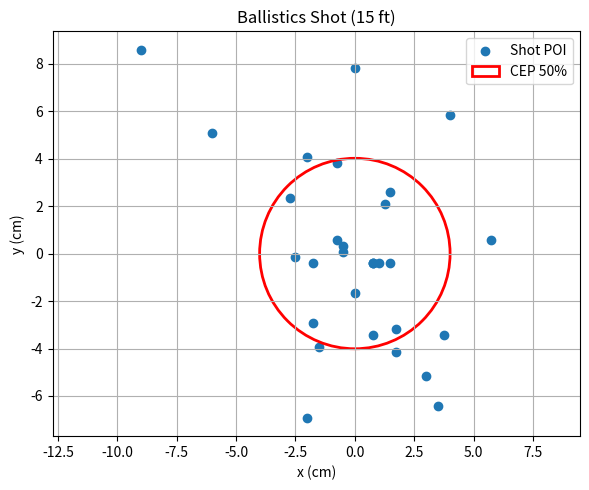

Reproduce this figure in Python.
# ballistics_analysis.py

import math
import numpy as np
import matplotlib.pyplot as plt
from matplotlib.patches import Circle

# 10 ft
x = [-6.25, -8, -9.75, -8.75, -4, -10.5, -12.25, -10.5, -11.75, -5.75, -11.75, -11.25, -8, -6, -11.5, -8.25, -10.25, -8.5, -12.5, -9.75, -18.75, -15.75, -8.25, -10.25, -9, -9, -9, -11.5, -6.75, -9]
y = [-32.5, -29.25, -27.75, -26.5, -25.5, -25.5, -26.25, -22.25, -22, -20.25, -33, -30, -30.25, -29.5, -26.5, -26.5, -25.75, -24, -23.75, -18.25, -17.5, -21, -23.5, -26, -26.5, -26.5, -26.5, -29, -31.25, -29.5]

# 15 ft
# x = [-18, -12.25, -8.75, -7.25, -10.25, -9.75, -7.75, -9.5, -7.25, -5.5, -8, -8, -5, -0.5, 2.5, 2, 6.75, -18.5, -16.75, -13.25, -11, -7.75, -9, -7.75, -6, -6.5, -1.75, -11.25, -6, -5.75]
# y = [-58, -45.75, -38, -34.5, -55, -55.5, -56.25, -48, -49.25, -52, -46, -43, -39, -49.5, -41, -45.25, -47, -41.75, -44.25, -44.25, -43, -35, -48.5, -48, -46, -49.25, -41.75, -50.5, -46.5, -39]

# 20 ft
# x = [2.5, -6, -11.75, -13.25, -15.75, -22, -22.75, -20.75, -19, -15, -4.5, -7.5, -15, -14.5, -26, -15.25, -13, -10.75, -28, -18.5, -14.5, -4.5, -8.5, -8.5, -12.5, -17, -17.5, -21.75, -26, -27.5]
# y = [-86, -76.25, -72.75, -71.75, -72, -72.75, -73.5, -78.5, -80.25, -84.25, -52.25, -60.75, -64.25, -67.5, -65.5, -74, -75, -76.25, -80.5, -80.5, -83, -80.5, -75.25, -74, -74, -74, -81, -76.5, -77.25, -70.5]

# Calculate Statistics
x_bias = np.mean(x)
y_bias = np.mean(y)
x = [i - x_bias for i in x]  # correct bias
y = [i - y_bias for i in y]  # correct bias
S_x = np.std(x, ddof=1)
S_y = np.std(y, ddof=1)
S_b = math.sqrt(x_bias**2 + y_bias**2)
S_p = 0.5 * (S_x + S_y)
k = math.sqrt(-2*math.log(1-0.5))
CEP_50 = k * S_p

print("x-bias:", x_bias)
print("y-bias:", y_bias)
print("S_x:", S_x)
print("S_y:", S_y)
print("S_b:", S_b)
print("S_p:", S_p)
print("k:", k)
print("CEP_50:", CEP_50)

# Calculate the minimum number of shots to hit a 12.7 cm (5 in) target with a 95% of at least one hit
CEP = 12.7/2
k = CEP / S_p
p = 1 - math.exp(-0.5*(k**2))
P_one = 0.95
n = math.log(1-P_one) / math.log(1-p)

print("Number of shots:", math.ceil(n))

# Plot of shot poi and CEP
fig, ax = plt.subplots(figsize=(6, 5))
ax.scatter(x, y, label='Shot POI')
ax.set_title("Ballistics Shot (15 ft)")
ax.set_xlabel("x (cm)")
ax.set_ylabel("y (cm)")
ax.grid(True)
circle = Circle((0, 0), CEP_50, edgecolor='red', facecolor='none', linewidth=2, label='CEP 50%')
ax.add_patch(circle)
ax.set_aspect('equal', adjustable='datalim')
ax.legend()

# Display plot
plt.tight_layout()
plt.show()